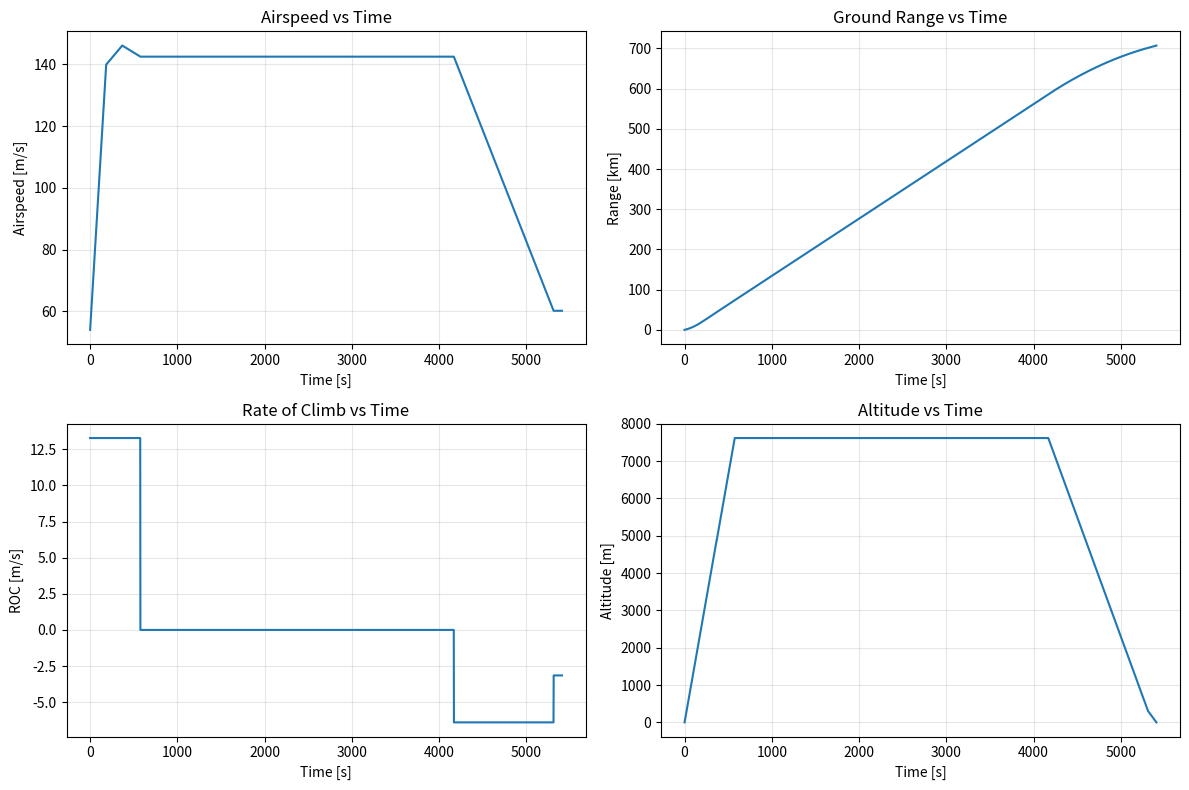

Write Python code to recreate this figure.
import numpy as np
import matplotlib.pyplot as plt
from typing import Tuple, Dict, List, Optional
from dataclasses import dataclass


def f_eta_prop(eta_prop: float, V_inf: float, rho_inf: float, P: float, A_prop: float) -> float:
    """
    Propulsive efficiency equation across a range of flight conditions.
    
    Parameters:
        eta_prop: Propulsive efficiency [-]
        V_inf: Aircraft airspeed [m/s]
        rho_inf: Air density [kg/m^3]
        P: Propulsive power [W]
        A_prop: Total propeller disk area (x N_prop) [m^2]
        
    Returns:
        f(eta_prop) - eta_prop [-]
    """
    return 2/(1 + (1/V_inf)*np.sqrt(V_inf**2 + 2*P*eta_prop/(rho_inf*A_prop*V_inf))) - eta_prop
    

def get_P_cr(V_cruise: float, rho_inf: float, S: float, C_D0: float, e: float, AR: float, 
            W: np.ndarray, A_prop: float) -> Tuple[np.ndarray, np.ndarray]:
    """
    Calculate the power required to maintain cruise speed.
    
    Parameters:
        V_cruise: Cruise speed [m/s]
        rho_inf: Air density [kg/m^3]
        S: Wing area [m^2]
        C_D0: Zero-lift drag coefficient [-]
        e: Oswald efficiency factor [-]
        AR: Aspect ratio [-]
        W: Aircraft weight [N]
        A_prop: Total propeller disk area (x N_prop) [m^2]
        
    Returns:
        P: Power required [W]
        eta_prop: Propulsive efficiency [-]
    """
    # Constant altitude: Lift = Weight
    C_L = W/(0.5*rho_inf*V_cruise**2*S)
    
    # Induced drag coefficient
    C_Di = C_L**2/(np.pi*e*AR)
    
    # Total drag coefficient
    C_D = C_D0 + C_Di
    
    # Constant velocity: Thrust = Drag
    T = 0.5*rho_inf*V_cruise**2*S*C_D
    
    # Propulsive efficiency
    eta_prop = 2/(1 + (1/V_cruise)*np.sqrt(V_cruise**2 + 2*T/(rho_inf*A_prop)))
    
    # Power required
    P = T*V_cruise/eta_prop

    return P, eta_prop


def get_T_02(T_0: np.ndarray, V_0: np.ndarray, c_pa: float) -> np.ndarray:
    """
    Calculate the temperature at the inlet of the compressor.
    
    Parameters:
        T_0: Ambient temperature [K]
        V_0: Inlet velocity [m/s]
        c_pa: Specific heat of air at constant pressure [J/(kg*K)]
        
    Returns:
        T_02: Temperature at the inlet of the compressor [K]
    """
    return T_0 + (V_0**2)/(2*c_pa)


def get_T_03(T_02: np.ndarray, PI_comp: float, eta_iso: float, k: float) -> np.ndarray:
    """
    Calculate the temperature at the exit of the compressor.
    
    Parameters:
        T_02: Temperature at the inlet of the compressor [K]
        PI_comp: Pressure ratio across the compressor [-]
        eta_iso: Isentropic efficiency of the compressor [-]
        k: Specific heat ratio [-]
        
    Returns:
        T_03: Temperature at the exit of the compressor [K]
    """
    return T_02 + (T_02/eta_iso)*(PI_comp**((k-1)/k) - 1)


def get_mdot_f(mdot_a: np.ndarray, T_04: np.ndarray, T_03: np.ndarray, 
              c_pg: float, LHV_f: float, eta_cc: float) -> np.ndarray:
    """
    Calculate the fuel mass flow rate.
    
    Parameters:
        mdot_a: Air mass flow rate [kg/s]
        T_04: Turbine exit temperature [K]
        T_03: Compressor exit temperature [K]
        c_pg: Specific heat of gas at constant pressure [J/(kg*K)]
        LHV_f: Lower heating value of fuel [J/kg]
        eta_cc: Compressor efficiency [-]
        
    Returns:
        mdot_f: Fuel mass flow rate [kg/s]
    """
    return mdot_a*c_pg*(T_04 - T_03)/(LHV_f*eta_cc)


def ISA(T_0: float, P_0: float, h: float) -> Tuple[float, float, float]:
    """
    Calculate atmospheric properties at a given altitude using the International Standard Atmosphere (ISA) model.
    
    Parameters:
        T_0: Sea level temperature [K]
        P_0: Sea level pressure [Pa]
        h: Altitude [m]
        
    Returns:
        T: Temperature at altitude [K]
        P: Pressure at altitude [Pa]
        rho: Density at altitude [kg/m^3]
    """
    # Constants
    R = 287.05  # Specific gas constant for air [J/(kg*K)]
    g = 9.81    # Gravitational acceleration [m/s^2]
    L = 0.0065  # Temperature lapse rate [K/m]
    
    # Calculate temperature and pressure at altitude
    T = T_0 - L*h
    P = P_0 * (T/T_0)**(g/(L*R))
    rho = P/(R*T)
    
    return T, P, rho


@dataclass
class AircraftParameters:
    """Data class to store aircraft performance parameters."""
    T_0: float              # Sea level temperature [K]
    P_0: float              # Sea level pressure [Pa]
    power_TOGA: float       # Take-off/go-around power [W]
    wing_area: float        # Wing area [m^2]
    CD0: float              # Zero-lift drag coefficient [-]
    wingspan: float         # Wing span [m]
    propeller_diameter: float  # Propeller diameter [m]
    
    @property
    def aspect_ratio(self) -> float:
        """Calculate aircraft aspect ratio."""
        return self.wingspan**2/self.wing_area
    
    @property
    def oswald_efficiency(self) -> float:
        """Calculate Oswald efficiency factor."""
        return 1.78*(1-0.045*self.aspect_ratio**0.68) - 0.64
    
    @property
    def propeller_area(self) -> float:
        """Calculate total propeller disk area."""
        return 2*(np.pi*(0.5*self.propeller_diameter)**2)


class FlightProfileCalculator:
    """
    Calculates and manages flight profile parameters for a hybrid-electric aircraft.
    
    This class handles the computation of flight phases (climb, cruise, descent),
    and associated parameters such as airspeed, altitude, rate of climb, and range.
    """
    
    def __init__(self, aircraft: AircraftParameters):
        """
        Initialize the flight profile calculator with aircraft parameters.
        
        Parameters:
            aircraft: AircraftParameters object containing aircraft specifications
        """
        self.aircraft = aircraft
        self.waypoints = {
            'altitude': np.array([
                0,      # Takeoff 
                2438.4, # Climb station 0 
                4876.8, # Climb station 1 
                7620.0, # Cruise
                304.8,  # Approach
                0       # Landing
            ]),
            'airspeed': np.array([
                54.0167, # Takeoff
                139.929, # Climb station 0
                146.102, # Climb station 1
                142.501, # Cruise
                60.2,    # Approach
                60.2     # Landing
            ]),
            'ROC': np.array([
                797/60,  # Takeoff to climb station 0
                797/60,  # Climb station 0 to climb station 1
                797/60,  # Climb station 1 to cruise
                -6.4,    # Cruise to approach
                -3.1506  # Approach to landing
            ]),
            'power_setting': np.array([
                1.0,  # Takeoff (5 mins)
                0.95, # Rest of climb
                0.19  # Descent
            ]) * aircraft.power_TOGA  # Power setting
        }
        
        self.dt = 1  # Time step [s]
        self.total_range = 707e3  # Total range [m]
        self.climb_legs = 3  # Number of climb segments
        
        # Store calculated profile data
        self.profile_data = {}
    
    def calculate_flight_segments(self) -> None:
        """
        Calculate discretized flight segments from waypoints.
        """
        h = self.waypoints['altitude']
        v = self.waypoints['airspeed']
        roc = self.waypoints['ROC']
        
        # Calculate time-discretized segments
        self.velocity_segments = []
        self.altitude_segments = []
        
        for i in range(len(h)-1):
            # Calculate number of time steps for this segment
            segment_time = abs((h[i+1]-h[i])/(roc[i] if roc[i] != 0 else 1))
            num_steps = int(np.ceil(segment_time/self.dt))
            
            # Create linearly interpolated arrays for velocity and altitude
            v_segment = np.linspace(v[i], v[i+1], num_steps)
            h_segment = np.linspace(h[i], h[i+1], num_steps)
            
            self.velocity_segments.append(v_segment)
            self.altitude_segments.append(h_segment)
    
    def calculate_climb_profile(self) -> None:
        """
        Calculate climb profile parameters.
        """
        # Combine climb segments
        self.profile_data['V_climb'] = np.hstack(self.velocity_segments[:self.climb_legs])
        self.profile_data['alt_climb'] = np.hstack(self.altitude_segments[:self.climb_legs])
        
        # Compute rate of climb array
        roc_segments = []
        for i in range(self.climb_legs):
            roc_segments.append(
                self.waypoints['ROC'][i] * np.ones_like(self.velocity_segments[i])
            )
        self.profile_data['ROC_climb'] = np.hstack(roc_segments)
        
        # Calculate flight path angle and ground speed
        gamma_climb = np.arcsin(self.profile_data['ROC_climb'] / self.profile_data['V_climb'])
        self.profile_data['V_ground_climb'] = self.profile_data['V_climb'] * np.cos(gamma_climb)
        
        # Calculate range
        self.profile_data['range_climb'] = np.cumsum(self.profile_data['V_ground_climb']) * self.dt
        self.profile_data['total_climb_range'] = self.profile_data['range_climb'][-1]
    
    def calculate_descent_profile(self) -> None:
        """
        Calculate descent profile parameters.
        """
        # Combine descent segments
        self.profile_data['V_descent'] = np.hstack(
            self.velocity_segments[self.climb_legs:]
        )
        self.profile_data['alt_descent'] = np.hstack(
            self.altitude_segments[self.climb_legs:]
        )
        
        # Compute rate of climb array for descent
        roc_segments = []
        for i in range(self.climb_legs, len(self.velocity_segments)):
            roc_segments.append(
                self.waypoints['ROC'][i] * np.ones_like(self.velocity_segments[i])
            )
        self.profile_data['ROC_descent'] = np.hstack(roc_segments)
        
        # Calculate flight path angle and ground speed
        gamma_descent = np.arcsin(self.profile_data['ROC_descent'] / self.profile_data['V_descent'])
        self.profile_data['V_ground_descent'] = self.profile_data['V_descent'] * np.cos(gamma_descent)
        
        # Calculate range
        self.profile_data['range_descent_local'] = np.cumsum(self.profile_data['V_ground_descent']) * self.dt
        self.profile_data['total_descent_range'] = self.profile_data['range_descent_local'][-1]
    
    def calculate_cruise_profile(self) -> None:
        """
        Calculate cruise profile parameters.
        """
        # Calculate cruise range
        R_cruise = self.total_range - self.profile_data['total_climb_range'] - self.profile_data['total_descent_range']
        self.profile_data['R_cruise'] = R_cruise
        
        # Cruise airspeed
        V_cr = self.waypoints['airspeed'][3]
        
        # Calculate number of time steps for cruise
        n_cr = int(np.ceil((R_cruise / V_cr) / self.dt))
        
        # Create arrays for cruise segment
        self.profile_data['V_cr_arr'] = V_cr * np.ones(n_cr)
        self.profile_data['ROC_cr'] = np.zeros(n_cr)
        self.profile_data['alt_cr'] = self.waypoints['altitude'][3] * np.ones(n_cr)
        self.profile_data['V_ground_cr'] = V_cr
        self.profile_data['range_cr_local'] = np.arange(1, n_cr+1) * V_cr * self.dt
    
    def assemble_complete_profile(self) -> None:
        """
        Assemble the complete flight profile by combining climb, cruise, and descent segments.
        """
        # Combine all profile arrays
        self.profile_data['V_full'] = np.hstack([
            self.profile_data['V_climb'],
            self.profile_data['V_cr_arr'],
            self.profile_data['V_descent']
        ])
        
        self.profile_data['ROC_full'] = np.hstack([
            self.profile_data['ROC_climb'],
            self.profile_data['ROC_cr'],
            self.profile_data['ROC_descent']
        ])
        
        self.profile_data['alt_full'] = np.hstack([
            self.profile_data['alt_climb'],
            self.profile_data['alt_cr'],
            self.profile_data['alt_descent']
        ])
        
        # Create time and range arrays
        self.profile_data['time_full'] = np.arange(len(self.profile_data['V_full'])) * self.dt
        
        self.profile_data['range_full'] = np.hstack([
            self.profile_data['range_climb'],
            self.profile_data['total_climb_range'] + self.profile_data['range_cr_local'],
            self.profile_data['total_climb_range'] + self.profile_data['R_cruise'] + 
                self.profile_data['range_descent_local']
        ])
    
    def calculate_complete_profile(self) -> Dict:
        """
        Execute the full flight profile calculation process.
        
        Returns:
            Dict containing all calculated flight profile data
        """
        self.calculate_flight_segments()
        self.calculate_climb_profile()
        self.calculate_descent_profile()
        self.calculate_cruise_profile()
        self.assemble_complete_profile()
        return self.profile_data
    
    def plot_flight_profile(self) -> None:
        """
        Generate plots of the flight profile data.
        """
        # Create figure with subplots
        plt.figure(figsize=(12, 8))
        
        # Airspeed vs Time
        plt.subplot(2, 2, 1)
        plt.plot(self.profile_data['time_full'], self.profile_data['V_full'])
        plt.title("Airspeed vs Time")
        plt.xlabel("Time [s]")
        plt.ylabel("Airspeed [m/s]")
        plt.grid(True, alpha=0.3)
        
        # Ground Range vs Time
        plt.subplot(2, 2, 2)
        plt.plot(self.profile_data['time_full'], self.profile_data['range_full'] / 1000)  # Convert to km
        plt.title("Ground Range vs Time")
        plt.xlabel("Time [s]")
        plt.ylabel("Range [km]")
        plt.grid(True, alpha=0.3)
        
        # Rate of Climb vs Time
        plt.subplot(2, 2, 3)
        plt.plot(self.profile_data['time_full'], self.profile_data['ROC_full'])
        plt.title("Rate of Climb vs Time")
        plt.xlabel("Time [s]")
        plt.ylabel("ROC [m/s]")
        plt.grid(True, alpha=0.3)
        
        # Altitude vs Time
        plt.subplot(2, 2, 4)
        plt.plot(self.profile_data['time_full'], self.profile_data['alt_full'])
        plt.title("Altitude vs Time")
        plt.xlabel("Time [s]")
        plt.ylabel("Altitude [m]")
        plt.grid(True, alpha=0.3)
        
        plt.tight_layout()
        plt.show()


if __name__ == "__main__":
    # Initialize aircraft parameters
    aircraft_params = AircraftParameters(
        T_0=288.15,                # Sea level temperature [K]
        P_0=101325,                # Sea level pressure [Pa]
        power_TOGA=1.908e6,        # TOGA power [W]
        wing_area=28.79,           # Wing area [m^2]
        CD0=0.0215,                # Zero-lift drag coefficient [-]
        wingspan=17.64,            # Wing span [m]
        propeller_diameter=2.78    # Propeller diameter [m]
    )
    
    # Create flight profile calculator and compute profile
    flight_calculator = FlightProfileCalculator(aircraft_params)
    profile = flight_calculator.calculate_complete_profile()
    
    # Generate plots
    flight_calculator.plot_flight_profile()
    
    # Future calculation of power required for cruise can be added here
    # flight_calculator.calculate_cruise_power_requirements()